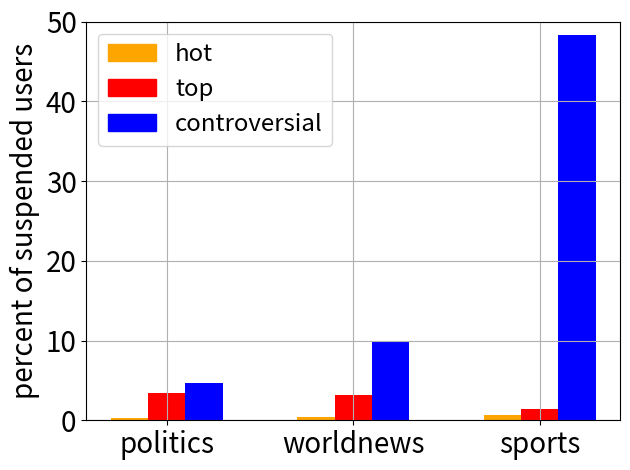

The matplotlib source for this figure:
import matplotlib.patches as mpatches
import matplotlib.pyplot as plt
import numpy as np

if __name__=='__main__':
	hot_list = [0.24271844660194175, 0.45045045045045046, 0.6734006734006734]
	top_list = [3.4183673469387754, 3.185004571776897, 1.439697899457163]
	controversial_list = [4.705882352941177, 9.789702683103698, 48.35164835164835]

	x_labels = ['politics', 'worldnews', 'sports']

	fig, ax = plt.subplots()
	x = np.arange(len(x_labels))
	width = 0.40

	rects1 = ax.bar(x - width/2, hot_list, width/2, label='hot', color='orange', align='center')
	rects2 = ax.bar(x, top_list, width/2, label='top', color='red', align='center')
	rects3 = ax.bar(x + width/2, controversial_list, width/2, label='controversial', color='blue', align='center')

	ax.tick_params(axis='y', labelcolor = "black", labelsize=20)
	ax.tick_params(axis='x', labelcolor = "black", labelsize=20)
	ax.set_ylabel("percent of suspended users", fontsize=20)
	ax.set_xticks(range(3))
	ax.set_xticklabels(x_labels)
	ax.set_ylim(top=50)

	hot_mp = mpatches.Patch(color='orange', label='hot')
	top_mp = mpatches.Patch(color='red', label='top')
	contr_mp = mpatches.Patch(color='blue', label='controversial')
	leg = plt.legend(handles=[hot_mp, top_mp, contr_mp], frameon = True, loc = 2, fontsize='xx-large', ncol=1)

	plt.grid()
	plt.tight_layout()
	plt.savefig('share_suspendedUsers.png')
	plt.show()